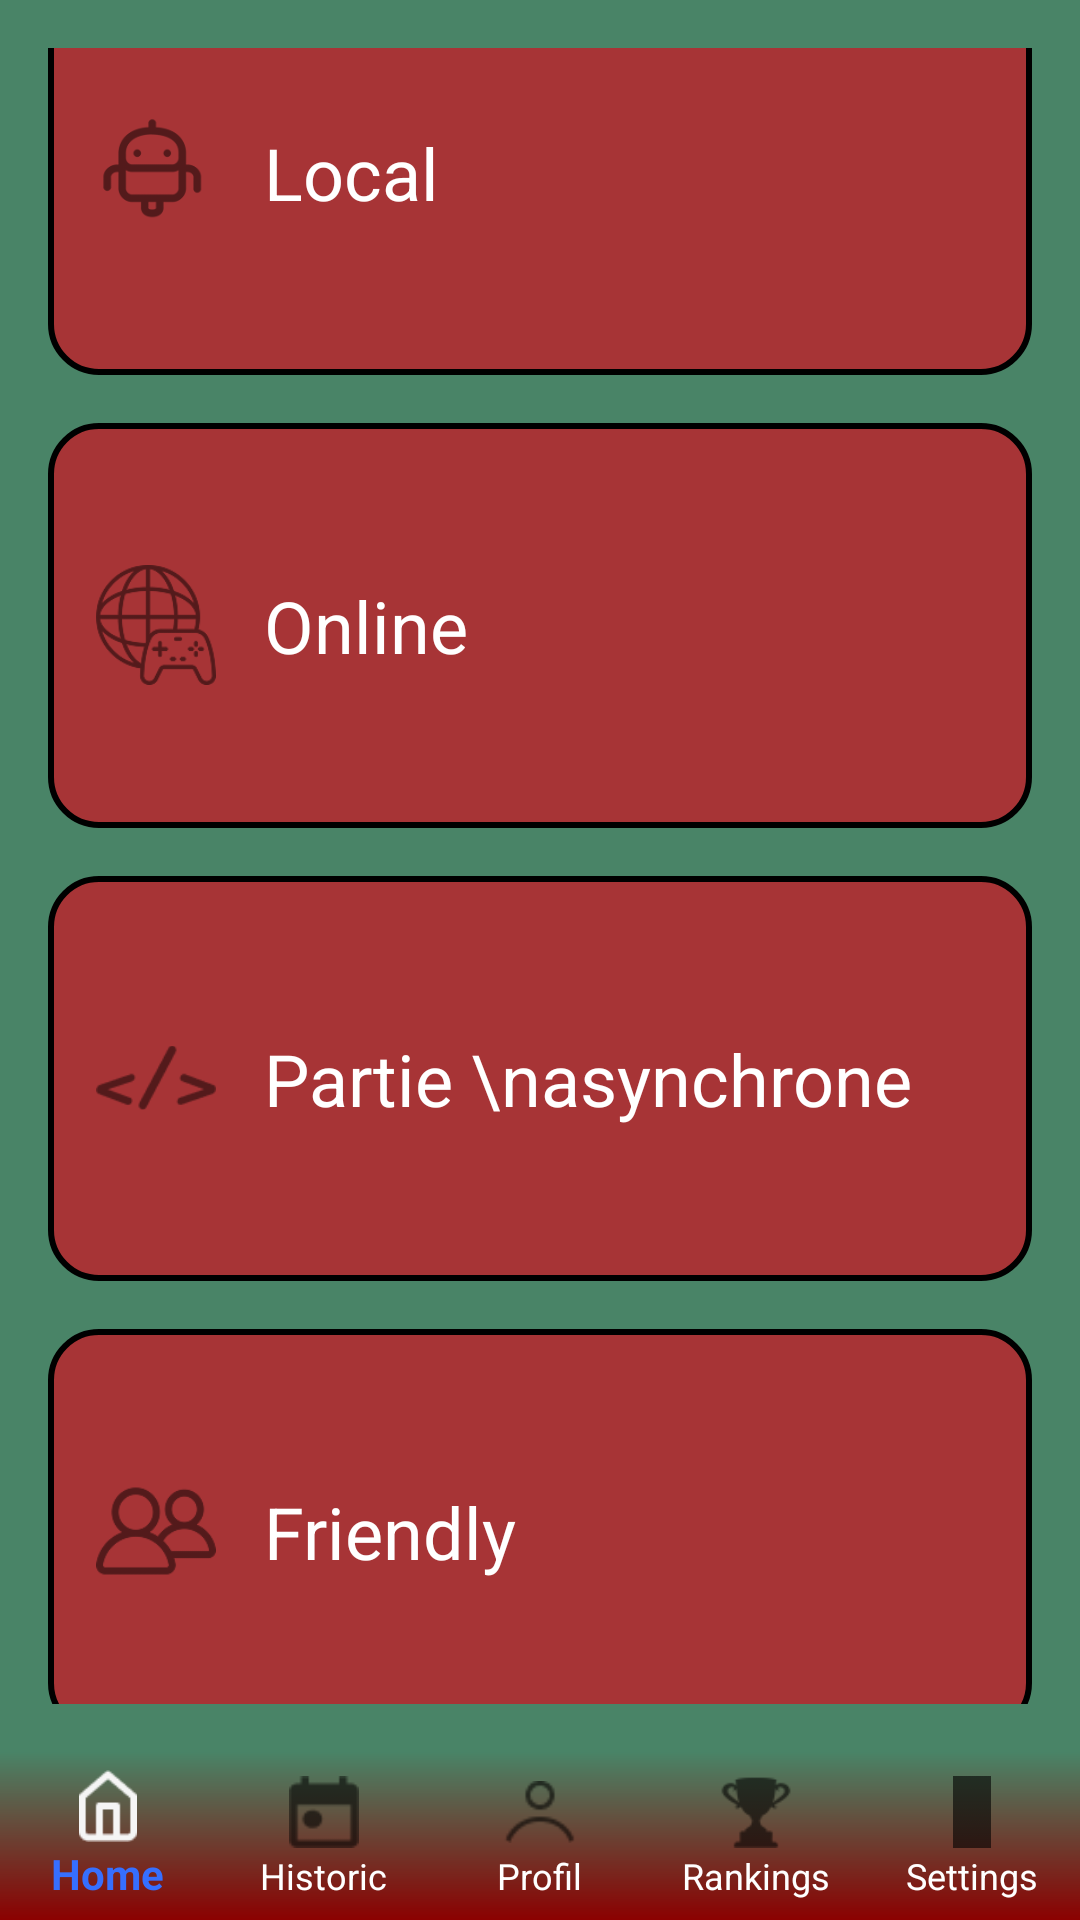

Android layout source for this screen:
<!-- AndroidManifest.xml: application theme Theme.AppCompat.Light.NoActionBar -->
<!-- res/layout/homepage.xml -->
<?xml version="1.0" encoding="utf-8"?>
<androidx.constraintlayout.widget.ConstraintLayout
    xmlns:android="http://schemas.android.com/apk/res/android"
    xmlns:app="http://schemas.android.com/apk/res-auto"
    android:layout_width="match_parent"
    android:layout_height="match_parent"
    android:background="@color/green">

    
    <LinearLayout
        android:id="@+id/menuButtons"
        android:layout_width="0dp"
        android:layout_height="0dp"
        android:gravity="center"
        android:orientation="vertical"
        android:padding="16dp"
        app:layout_constraintBottom_toTopOf="@+id/bottomNavigationView"
        app:layout_constraintEnd_toEndOf="parent"
        app:layout_constraintHorizontal_bias="1.0"
        app:layout_constraintStart_toStartOf="parent"
        app:layout_constraintTop_toTopOf="parent"
        app:layout_constraintVertical_bias="0.0">

        <LinearLayout
            android:id="@+id/LocalButton"
            android:layout_width="match_parent"
            android:layout_height="135dp"
            android:layout_marginBottom="16dp"
            android:background="@drawable/button_background"
            android:gravity="center_vertical"
            android:padding="16dp">

            <ImageView
                android:layout_width="40dp"
                android:layout_height="40dp"
                android:src="@drawable/local" />

            <TextView
                android:layout_width="wrap_content"
                android:layout_height="wrap_content"
                android:layout_marginStart="16dp"
                android:text="Local"
                android:textColor="@android:color/white"
                android:textSize="24sp" />
        </LinearLayout>

        <LinearLayout
            android:id="@+id/OnlineButton"
            android:layout_width="match_parent"
            android:layout_height="135dp"
            android:layout_marginBottom="16dp"
            android:background="@drawable/button_background"
            android:gravity="center_vertical"
            android:padding="16dp">

            <ImageView
                android:layout_width="40dp"
                android:layout_height="40dp"
                android:src="@drawable/online" />

            <TextView
                android:layout_width="wrap_content"
                android:layout_height="wrap_content"
                android:layout_marginStart="16dp"
                android:text="Online"
                android:textColor="@android:color/white"
                android:textSize="24sp" />
        </LinearLayout>
        <LinearLayout
            android:id="@+id/AsyncButton"

            android:layout_width="match_parent"
            android:layout_height="135dp"
            android:layout_marginBottom="16dp"
            android:background="@drawable/button_background"
            android:gravity="center_vertical"
            android:padding="16dp">

            <ImageView
                android:layout_width="40dp"
                android:layout_height="40dp"
                android:src="@drawable/async" />

            <TextView
                android:layout_width="wrap_content"
                android:layout_height="wrap_content"
                android:layout_marginStart="16dp"
                android:text="Partie \nasynchrone"
                android:textColor="@android:color/white"
                android:textSize="24sp" />
        </LinearLayout>
        <LinearLayout
            android:id="@+id/FriendlyButton"
            android:layout_width="match_parent"
            android:layout_height="135dp"
            android:layout_marginBottom="16dp"
            android:background="@drawable/button_background"
            android:gravity="center_vertical"
            android:padding="16dp">

            <ImageView
                android:layout_width="40dp"
                android:layout_height="40dp"
                android:src="@drawable/friendly" />

            <TextView
                android:layout_width="wrap_content"
                android:layout_height="wrap_content"
                android:layout_marginStart="16dp"
                android:text="Friendly"
                android:textColor="@android:color/white"
                android:textSize="24sp" />
        </LinearLayout>




    </LinearLayout>

    <com.google.android.material.bottomnavigation.BottomNavigationView
        android:id="@+id/bottomNavigationView"
        android:layout_width="0dp"
        android:layout_height="wrap_content"
        android:background="@drawable/nav_background"
        app:menu="@menu/bottom_nav_menu"
        app:labelVisibilityMode="labeled"
        app:itemIconTint="@null"
        app:itemTextColor="@color/nav_item_color"
        app:layout_constraintBottom_toBottomOf="parent"
        app:layout_constraintStart_toStartOf="parent"
        app:layout_constraintEnd_toEndOf="parent" />

</androidx.constraintlayout.widget.ConstraintLayout>
<!-- resources referenced by this layout -->
<resources>
  <color name="green">#498467</color>
  <!-- drawable async: png bitmap (drawable-nodpi, 1035 bytes) -->
  <!-- drawable button_background (drawable) -->
  <shape xmlns:android="http://schemas.android.com/apk/res/android"
      android:shape="rectangle">
      <solid android:color="@color/bordeaux" /> 
      <stroke android:width="2dp" android:color="#000000" /> 
      <corners android:radius="16dp" />
  </shape>
  <!-- drawable friendly: png bitmap (drawable-nodpi, 3537 bytes) -->
  <!-- drawable local: png bitmap (drawable-nodpi, 3523 bytes) -->
  <!-- drawable nav_background (drawable) -->
  <?xml version="1.0" encoding="utf-8"?>
  <shape xmlns:android="http://schemas.android.com/apk/res/android"
      android:shape="rectangle">
      <gradient
          android:angle="90"
          android:startColor="#8B0000"
      android:endColor="#00FFFFFF"
      android:type="linear" />
  </shape>
  <!-- drawable online: png bitmap (drawable-nodpi, 6215 bytes) -->
  <color name="bordeaux">#A73436</color>
</resources>
